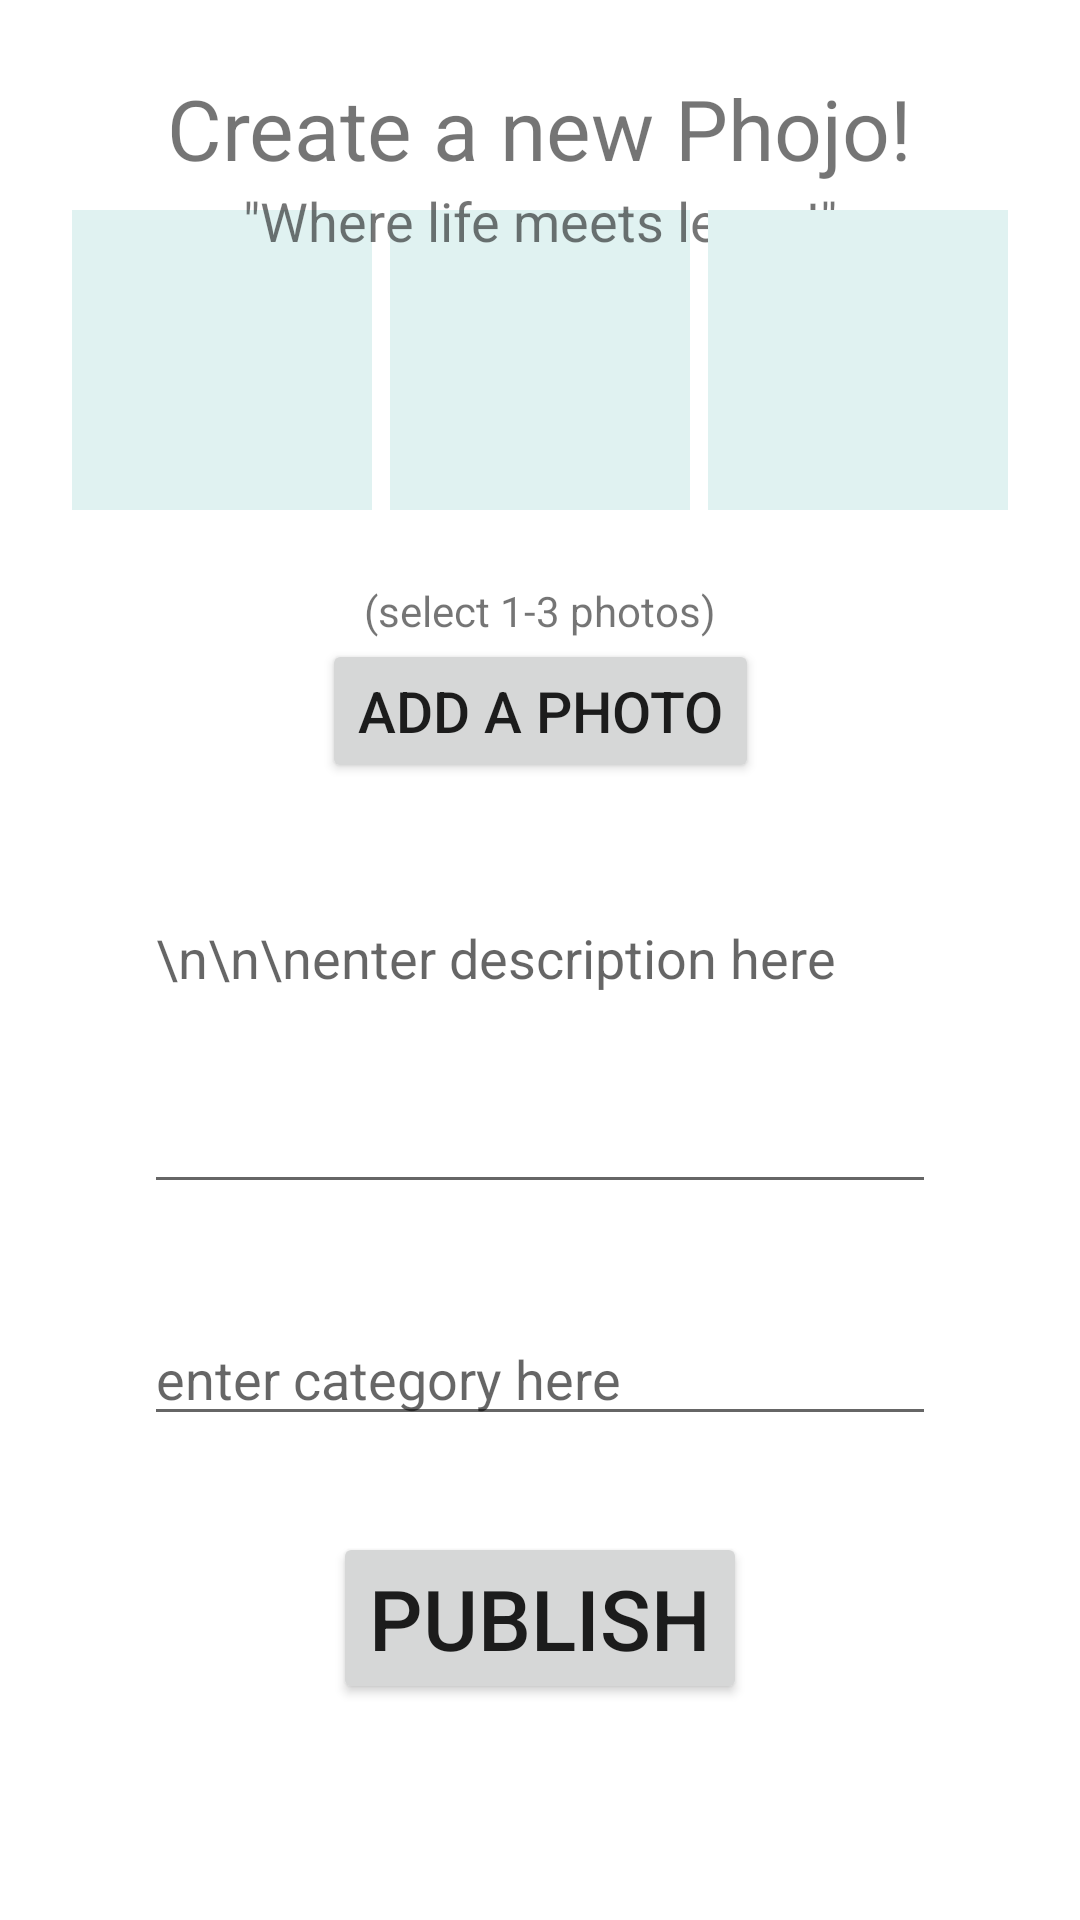

Android layout source for this screen:
<!-- AndroidManifest.xml: application theme Theme.Phojo -->
<!-- res/layout/activity_create_new_two.xml -->
<?xml version="1.0" encoding="utf-8"?>
<androidx.constraintlayout.widget.ConstraintLayout xmlns:android="http://schemas.android.com/apk/res/android"
    xmlns:app="http://schemas.android.com/apk/res-auto"
    xmlns:tools="http://schemas.android.com/tools"
    android:layout_width="match_parent"
    android:layout_height="match_parent"
    tools:context=".CreateNewTwo">

    <ImageView
        android:id="@+id/photo2"
        android:layout_width="100dp"
        android:layout_height="100dp"
        android:layout_marginBottom="24dp"
        android:background="#E0F2F1"
        android:scaleType="centerInside"
        app:layout_constraintBottom_toTopOf="@+id/textView16"
        app:layout_constraintEnd_toStartOf="@+id/photo3"
        app:layout_constraintStart_toEndOf="@+id/photo1" />

    <ImageView
        android:id="@+id/photo1"
        android:layout_width="100dp"
        android:layout_height="100dp"
        android:layout_marginStart="24dp"
        android:layout_marginBottom="24dp"
        android:background="#E0F2F1"
        android:scaleType="centerCrop"
        app:layout_constraintBottom_toTopOf="@+id/textView16"
        app:layout_constraintStart_toStartOf="parent" />

    <TextView
        android:id="@+id/textView7"
        android:layout_width="wrap_content"
        android:layout_height="wrap_content"
        android:layout_gravity="center"
        android:layout_marginTop="24dp"
        android:text="Create a new Phojo!"
        android:textSize="28sp"
        app:layout_constraintEnd_toEndOf="parent"
        app:layout_constraintStart_toStartOf="parent"
        app:layout_constraintTop_toTopOf="parent" />

    <TextView
        android:id="@+id/textView13"
        android:layout_width="wrap_content"
        android:layout_height="wrap_content"
        android:layout_gravity="center"
        android:text='"Where life meets lense!"'
        android:textSize="18sp"
        app:layout_constraintEnd_toEndOf="parent"
        app:layout_constraintStart_toStartOf="parent"
        app:layout_constraintTop_toBottomOf="@+id/textView7" />

    <Button
        android:id="@+id/publishNow"
        android:layout_width="wrap_content"
        android:layout_height="wrap_content"
        android:layout_marginBottom="72dp"
        android:text="Publish"
        android:textSize="28sp"
        app:layout_constraintBottom_toBottomOf="parent"
        app:layout_constraintEnd_toEndOf="parent"
        app:layout_constraintStart_toStartOf="parent" />

    <EditText
        android:id="@+id/category"
        android:layout_width="0dp"
        android:layout_height="wrap_content"
        android:layout_marginStart="48dp"
        android:layout_marginEnd="48dp"
        android:layout_marginBottom="32dp"
        android:ems="10"
        android:hint="enter category here"
        android:inputType="textShortMessage"
        android:textAlignment="viewStart"
        app:layout_constraintBottom_toTopOf="@+id/publishNow"
        app:layout_constraintEnd_toEndOf="parent"
        app:layout_constraintStart_toStartOf="parent" />

    <EditText
        android:id="@+id/description"
        android:layout_width="0dp"
        android:layout_height="wrap_content"
        android:layout_marginStart="48dp"
        android:layout_marginEnd="48dp"
        android:layout_marginBottom="36dp"
        android:ems="10"
        android:gravity="start|top"
        android:hint="\n\n\nenter description here"
        android:inputType="textMultiLine"
        android:lines="4"
        android:textAlignment="viewStart"
        app:layout_constraintBottom_toTopOf="@+id/category"
        app:layout_constraintEnd_toEndOf="parent"
        app:layout_constraintStart_toStartOf="parent" />

    <Button
        android:id="@+id/addPhoto"
        android:layout_width="wrap_content"
        android:layout_height="wrap_content"
        android:layout_marginBottom="36dp"
        android:text="Add a Photo"
        android:textSize="19sp"
        app:layout_constraintBottom_toTopOf="@+id/description"
        app:layout_constraintEnd_toEndOf="parent"
        app:layout_constraintStart_toStartOf="parent" />

    <TextView
        android:id="@+id/textView16"
        android:layout_width="wrap_content"
        android:layout_height="wrap_content"
        android:text="(select 1-3 photos)"
        app:layout_constraintBottom_toTopOf="@+id/addPhoto"
        app:layout_constraintEnd_toEndOf="parent"
        app:layout_constraintStart_toStartOf="parent" />

    <ImageView
        android:id="@+id/photo3"
        android:layout_width="100dp"
        android:layout_height="100dp"
        android:layout_marginEnd="24dp"
        android:layout_marginBottom="24dp"
        android:background="#E0F2F1"
        android:scaleType="centerInside"
        app:layout_constraintBottom_toTopOf="@+id/textView16"
        app:layout_constraintEnd_toEndOf="parent" />

</androidx.constraintlayout.widget.ConstraintLayout>
<!-- resources referenced by this layout -->
<resources>
  <style name="Theme.Phojo" parent="Theme.MaterialComponents.DayNight.DarkActionBar">
          
          <item name="colorPrimary">@color/purple_500</item>
          <item name="colorPrimaryVariant">@color/purple_700</item>
          <item name="colorOnPrimary">@color/white</item>
          
          <item name="colorSecondary">@color/teal_200</item>
          <item name="colorSecondaryVariant">@color/teal_700</item>
          <item name="colorOnSecondary">@color/black</item>
          
          <item name="android:statusBarColor" tools:targetApi="l">?attr/colorPrimaryVariant</item>
          
      </style>
  <!-- not gathered from this repository: default colours our renderer supplied (Android Studio template values) -->
  <color name="purple_500">#FF6200EE</color>
  <color name="purple_700">#FF3700B3</color>
  <color name="teal_200">#FF03DAC5</color>
  <color name="teal_700">#FF018786</color>
  <color name="black">#FF000000</color>
  <color name="white">#FFFFFFFF</color>
</resources>
